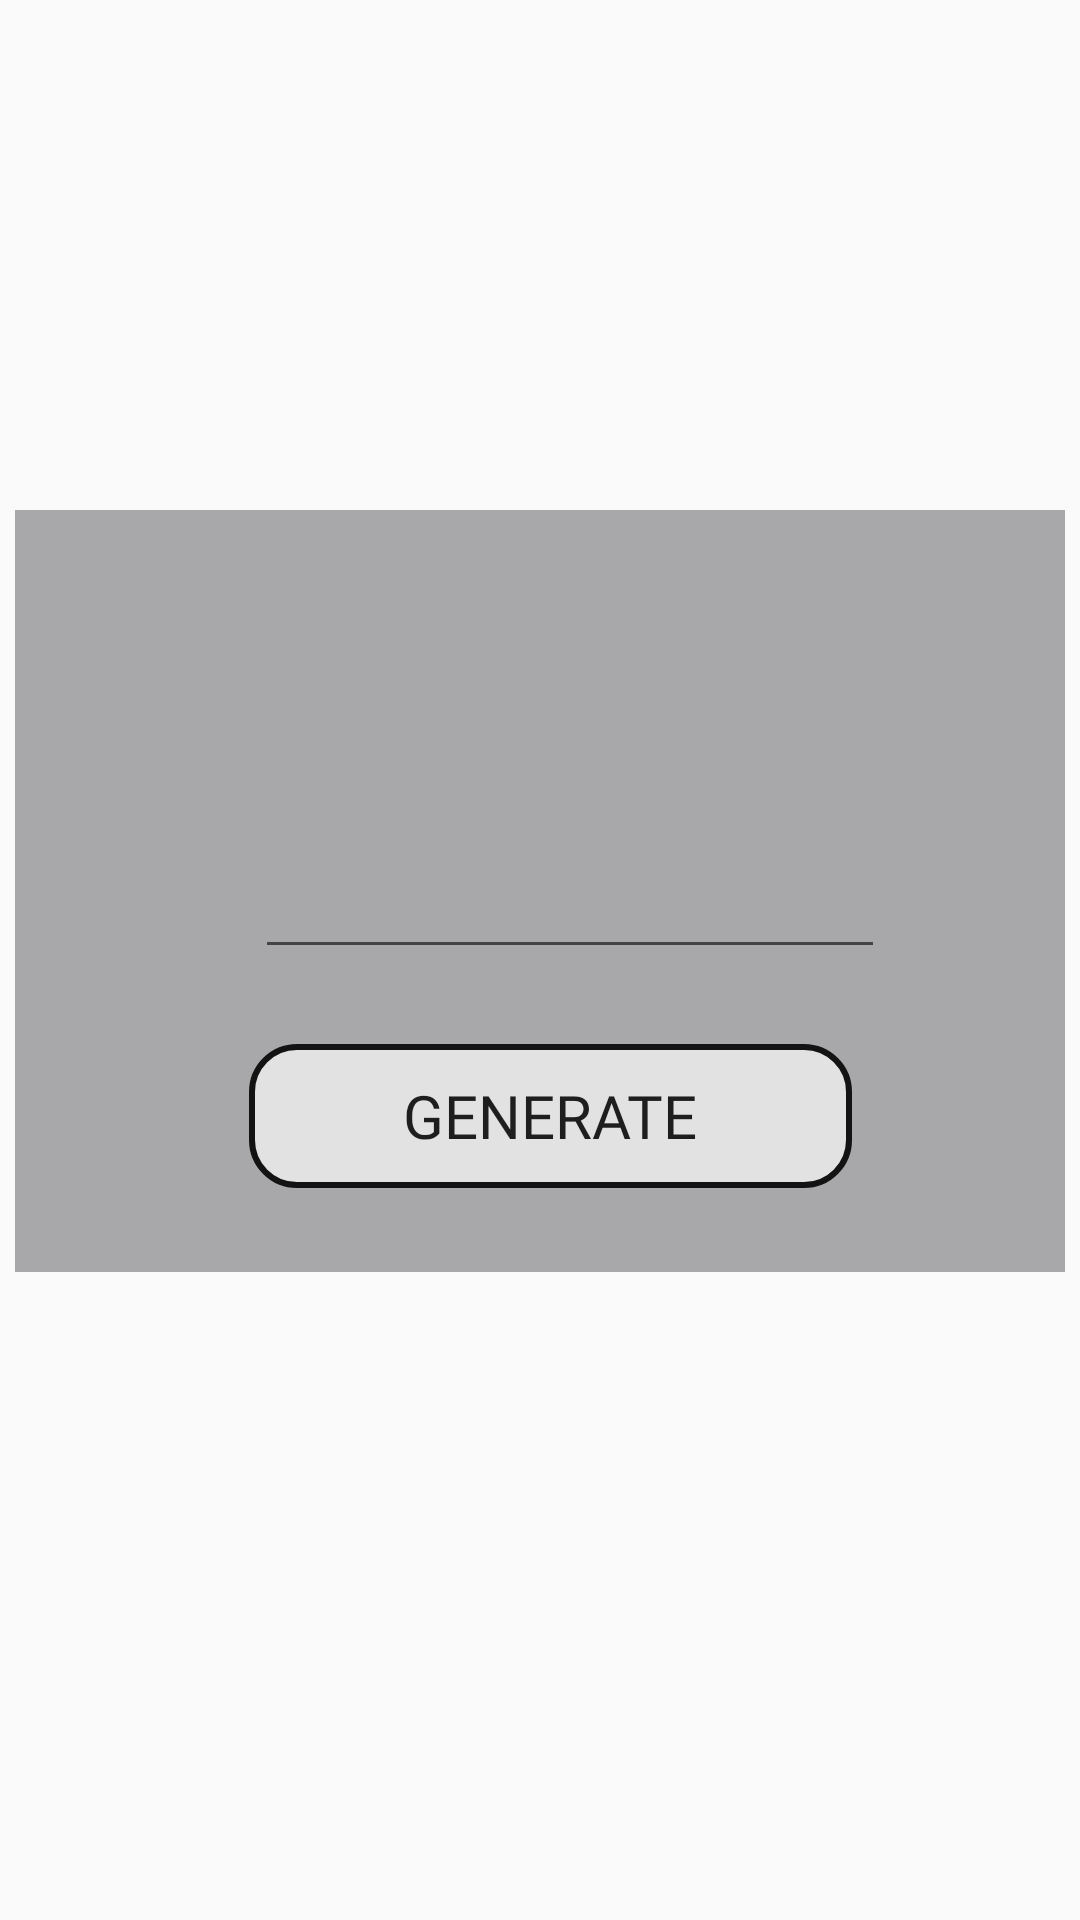

Write the Android layout XML for this screen, with the resource values it uses.
<!-- AndroidManifest.xml: application theme AppTheme -->
<!-- res/layout/activity_otpgenerate.xml -->
<?xml version="1.0" encoding="utf-8"?>
<RelativeLayout xmlns:android="http://schemas.android.com/apk/res/android"
    xmlns:app="http://schemas.android.com/apk/res-auto"
    xmlns:tools="http://schemas.android.com/tools"
    android:layout_width="match_parent"
    android:layout_height="match_parent"
    tools:context=".otpgenerate">

    <RelativeLayout
        android:layout_width="350dp"
        android:layout_height="300dp"
        android:layout_centerInParent="true">

        <RelativeLayout
            android:layout_width="match_parent"
            android:layout_height="254dp"
            android:layout_alignParentBottom="true"
            android:layout_centerHorizontal="true"
            android:layout_marginBottom="46dp"
            android:background="#A8A8AA">


            <EditText
                android:id="@+id/otpno"
                android:layout_width="wrap_content"
                android:layout_height="wrap_content"
                android:layout_alignParentEnd="true"
                android:layout_alignParentBottom="true"
                android:layout_marginEnd="60dp"
                android:layout_marginBottom="101dp"
                android:ems="10"
                android:inputType="number" />

            <Button
                android:id="@+id/genbutton"
                android:layout_width="201dp"
                android:layout_height="wrap_content"
                android:layout_alignParentEnd="true"
                android:layout_alignParentBottom="true"
                android:layout_marginEnd="71dp"
                android:layout_marginBottom="28dp"
                android:background="@drawable/custom_button"
                android:fontFamily="@font/aclonica"
                android:text="Generate"
                android:textSize="20sp" />

        </RelativeLayout>




    </RelativeLayout>

    <Button
        android:id="@+id/nextone"
        android:layout_width="114dp"
        android:layout_height="16dp"
        android:layout_alignParentTop="true"
        android:layout_alignParentEnd="true"
        android:layout_alignParentBottom="true"
        android:layout_marginTop="624dp"
        android:layout_marginEnd="140dp"
        android:layout_marginBottom="91dp"
        android:background="@drawable/custom_button"
        android:fontFamily="@font/aclonica"
        android:text="NEXT" />


</RelativeLayout>
<!-- resources referenced by this layout -->
<resources>
  <!-- drawable custom_button (drawable) -->
  <?xml version="1.0" encoding="utf-8"?>
  <shape xmlns:android="http://schemas.android.com/apk/res/android">
      <solid android:color="@color/button_background"></solid>
     <stroke android:color="#131313" android:width="2dp"/>
      <corners android:radius="15dp"/>
  
  </shape>
  <style name="AppTheme" parent="Theme.AppCompat.Light.NoActionBar">
      
      <item name="colorPrimary">@color/lavander</item>
      <item name="colorPrimaryDark">@color/colorPrimaryDark</item>
      <item name="colorAccent">@color/colorAccent</item>
  </style>
  <color name="button_background">#aaffffff</color>
  <color name="lavander">#8692f7</color>
  <color name="colorPrimaryDark">#00574B</color>
  <color name="colorAccent">#D81B60</color>
</resources>
